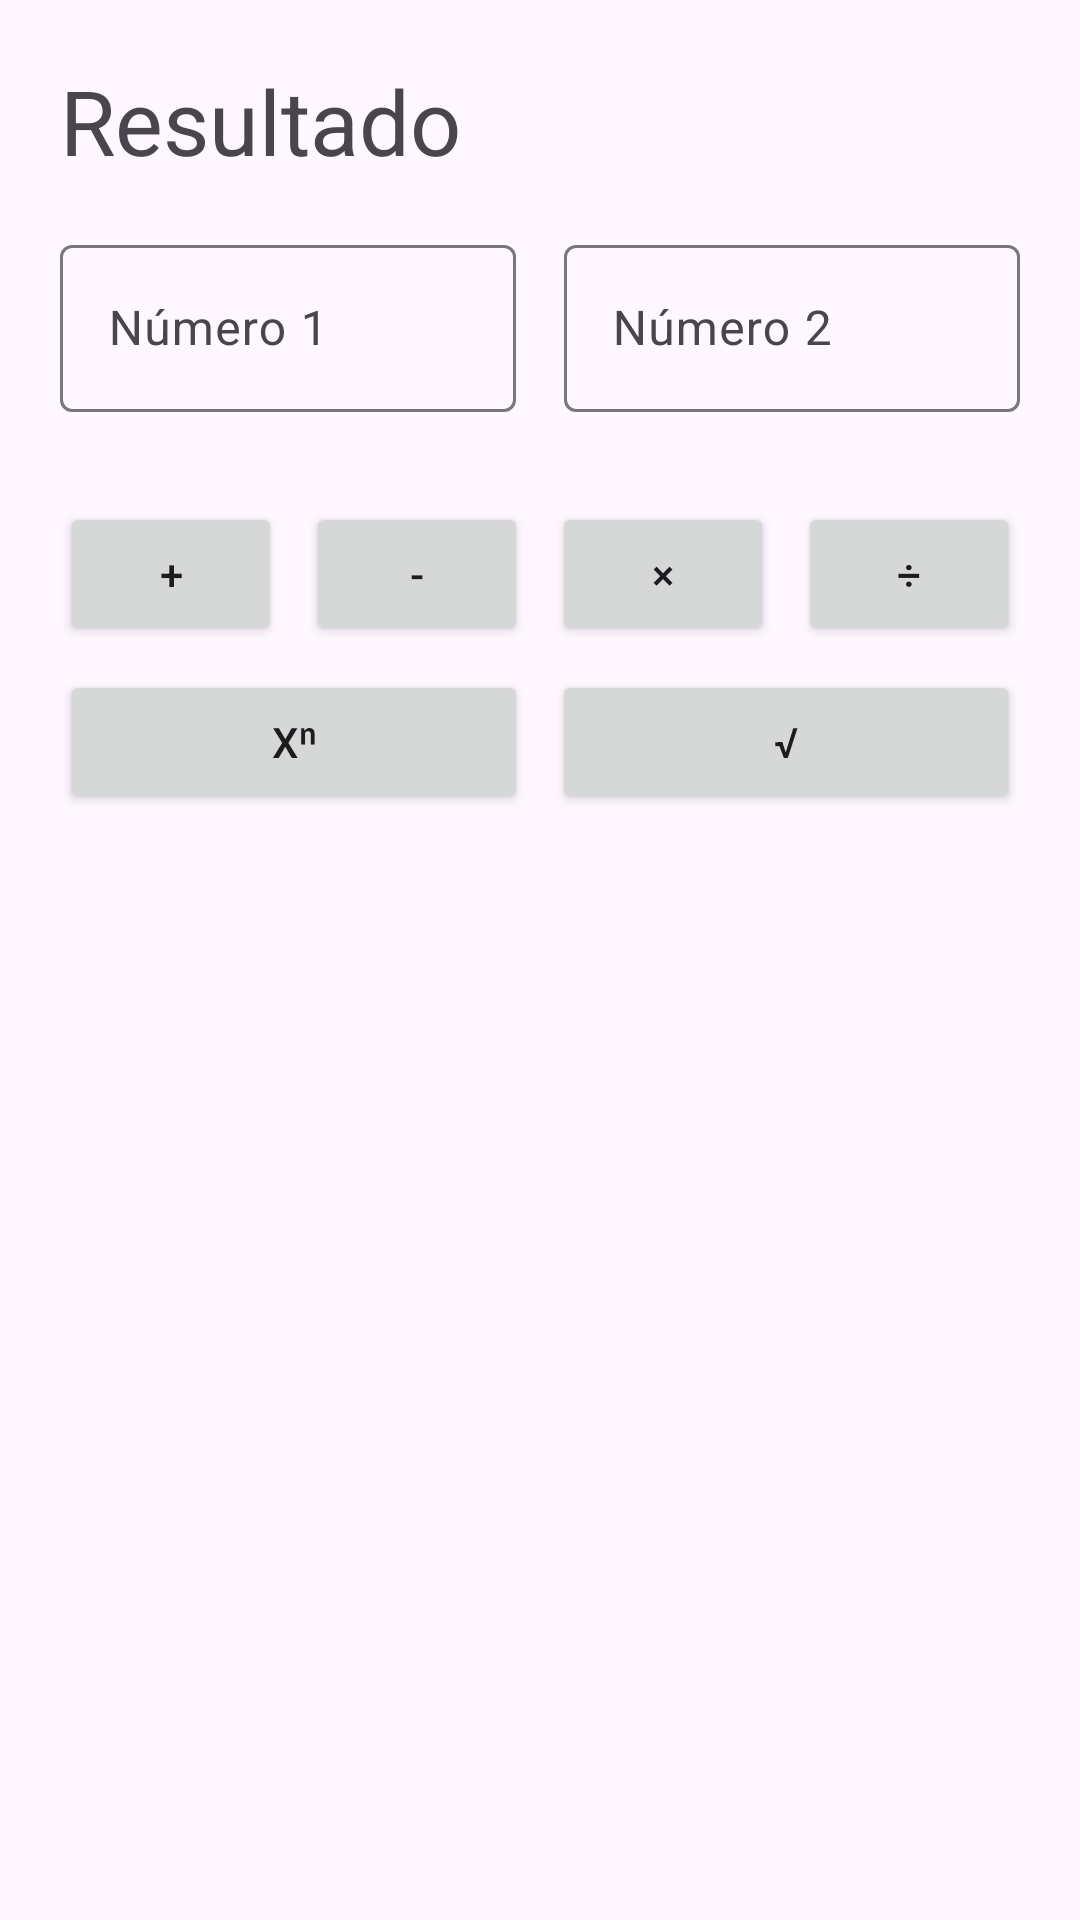

This screen was rendered from an Android layout file. Write that file and the resources it references.
<!-- AndroidManifest.xml: application theme Theme.Desafio1DSM -->
<!-- res/layout/activity_calculadora.xml -->
<?xml version="1.0" encoding="utf-8"?>
<androidx.constraintlayout.widget.ConstraintLayout xmlns:android="http://schemas.android.com/apk/res/android"
    xmlns:app="http://schemas.android.com/apk/res-auto"
    android:padding="20dp"
    android:layout_width="match_parent"
    android:layout_height="match_parent">

    <TextView
        android:id="@+id/tvResultado"
        android:layout_width="0dp"
        android:layout_height="wrap_content"
        android:textSize="30sp"
        android:text="Resultado"
        app:layout_constraintTop_toTopOf="parent"
        app:layout_constraintStart_toStartOf="parent"
        app:layout_constraintEnd_toEndOf="parent" />

    <com.google.android.material.textfield.TextInputLayout
        android:id="@+id/tilNumero1"
        android:layout_width="0dp"
        android:layout_height="wrap_content"
        android:layout_marginTop="16dp"
        android:layout_marginEnd="8dp"
        app:layout_constraintTop_toBottomOf="@id/tvResultado"
        app:layout_constraintStart_toStartOf="parent"
        app:layout_constraintEnd_toStartOf="@id/tilNumero2">
        <com.google.android.material.textfield.TextInputEditText
            android:layout_width="match_parent"
            android:layout_height="wrap_content"
            android:inputType="numberDecimal"
            android:hint="Número 1" />
    </com.google.android.material.textfield.TextInputLayout>

    <com.google.android.material.textfield.TextInputLayout
        android:id="@+id/tilNumero2"
        android:layout_width="0dp"
        android:layout_height="wrap_content"
        android:layout_marginTop="16dp"
        android:layout_marginStart="8dp"
        app:layout_constraintTop_toBottomOf="@id/tvResultado"
        app:layout_constraintStart_toEndOf="@id/tilNumero1"
        app:layout_constraintEnd_toEndOf="parent">
        <com.google.android.material.textfield.TextInputEditText
            android:layout_width="match_parent"
            android:layout_height="wrap_content"
            android:inputType="numberDecimal"
            android:hint="Número 2" />
    </com.google.android.material.textfield.TextInputLayout>

    <Button
        android:id="@+id/btnSuma"
        android:layout_width="0dp"
        android:layout_height="wrap_content"
        android:layout_marginTop="30dp"
        android:layout_marginEnd="4dp"
        android:text="+"
        app:layout_constraintTop_toBottomOf="@id/tilNumero1"
        app:layout_constraintStart_toStartOf="parent"
        app:layout_constraintEnd_toStartOf="@id/btnResta" />

    <Button
        android:id="@+id/btnResta"
        android:layout_width="0dp"
        android:layout_height="wrap_content"
        android:layout_marginTop="30dp"
        android:layout_marginStart="4dp"
        android:layout_marginEnd="4dp"
        android:text="-"
        app:layout_constraintTop_toBottomOf="@id/tilNumero1"
        app:layout_constraintStart_toEndOf="@id/btnSuma"
        app:layout_constraintEnd_toStartOf="@id/btnMultiplicacion" />

    <Button
        android:id="@+id/btnMultiplicacion"
        android:layout_width="0dp"
        android:layout_height="wrap_content"
        android:layout_marginTop="30dp"
        android:layout_marginStart="4dp"
        android:layout_marginEnd="4dp"
        android:text="×"
        app:layout_constraintTop_toBottomOf="@id/tilNumero1"
        app:layout_constraintStart_toEndOf="@id/btnResta"
        app:layout_constraintEnd_toStartOf="@id/btnDivision" />

    <Button
        android:id="@+id/btnDivision"
        android:layout_width="0dp"
        android:layout_height="wrap_content"
        android:layout_marginTop="30dp"
        android:layout_marginStart="4dp"
        android:text="÷"
        app:layout_constraintTop_toBottomOf="@id/tilNumero1"
        app:layout_constraintStart_toEndOf="@id/btnMultiplicacion"
        app:layout_constraintEnd_toEndOf="parent" />

    <Button
        android:id="@+id/btnExponente"
        android:layout_width="0dp"
        android:layout_height="wrap_content"
        android:layout_marginTop="8dp"
        android:layout_marginEnd="4dp"
        android:text="xⁿ"
        app:layout_constraintTop_toBottomOf="@id/btnSuma"
        app:layout_constraintStart_toStartOf="parent"
        app:layout_constraintEnd_toStartOf="@id/btnRaiz" />

    <Button
        android:id="@+id/btnRaiz"
        android:layout_width="0dp"
        android:layout_height="wrap_content"
        android:layout_marginTop="8dp"
        android:layout_marginStart="4dp"
        android:text="√"
        app:layout_constraintTop_toBottomOf="@id/btnDivision"
        app:layout_constraintStart_toEndOf="@id/btnExponente"
        app:layout_constraintEnd_toEndOf="parent" />

</androidx.constraintlayout.widget.ConstraintLayout>
<!-- resources referenced by this layout -->
<resources>
  <style name="Theme.Desafio1DSM" parent="Base.Theme.Desafio1DSM" />
  <style name="Base.Theme.Desafio1DSM" parent="Theme.Material3.DayNight.NoActionBar">
          
          
      </style>
</resources>
